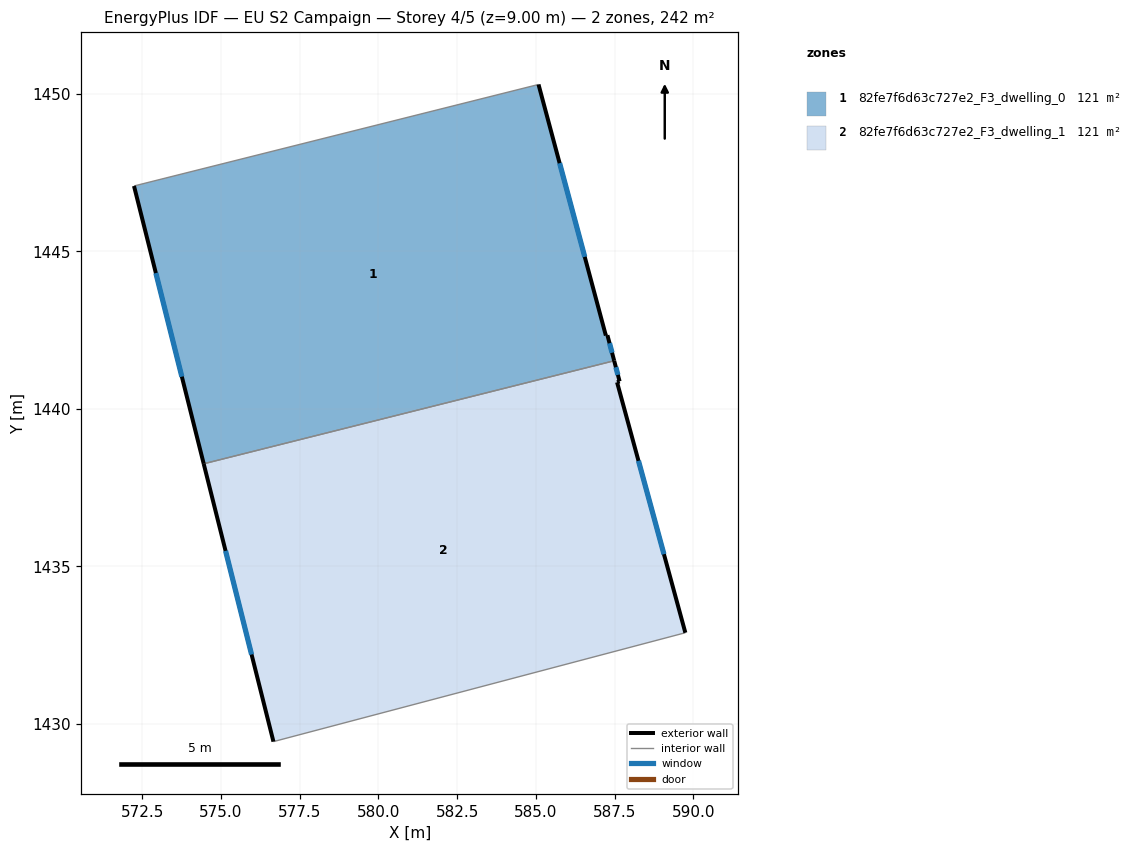
=== STOREY PLAN SPEC (per zone: floor XY polygon, exterior-wall plan segments, windows/doors) ===
zone 1: 82fe7f6d63c727e2_F3_dwelling_0  (121.1 m²)
  floor: (585.08, 1450.30) (587.22, 1442.33) (587.27, 1442.34) (587.49, 1441.53) (574.45, 1438.26) (572.24, 1447.08)
  exterior wall: (587.22, 1442.33) – (585.08, 1450.30)  [8.3 m]
    window: (586.55, 1444.83) – (585.75, 1447.80)  [3.4 m²]
  exterior wall: (587.27, 1442.34) – (587.22, 1442.33)  [0.1 m]
  exterior wall: (587.49, 1441.53) – (587.27, 1442.34)  [0.8 m]
    window: (587.42, 1441.78) – (587.34, 1442.08)  [0.4 m²]
  exterior wall: (572.24, 1447.08) – (574.45, 1438.26)  [9.1 m]
    window: (572.93, 1444.31) – (573.76, 1441.02)  [3.8 m²]
  interior walls: 2
zone 2: 82fe7f6d63c727e2_F3_dwelling_1  (121.1 m²)
  floor: (587.66, 1440.88) (587.58, 1440.84) (589.75, 1432.89) (576.67, 1429.44) (574.45, 1438.26) (587.49, 1441.53)
  exterior wall: (589.75, 1432.89) – (587.58, 1440.84)  [8.2 m]
    window: (589.07, 1435.39) – (588.26, 1438.35)  [3.4 m²]
  exterior wall: (574.45, 1438.26) – (576.67, 1429.44)  [9.1 m]
    window: (575.15, 1435.49) – (575.97, 1432.20)  [3.8 m²]
  exterior wall: (587.66, 1440.88) – (587.49, 1441.53)  [0.7 m]
    window: (587.60, 1441.08) – (587.54, 1441.32)  [0.3 m²]
  exterior wall: (587.58, 1440.84) – (587.66, 1440.88)  [0.1 m]
  interior walls: 2

=== DERIVED (storey summary) ===
Building: EU S2 Campaign
Storey: 4 of 5  (floor level z = 9.00 m)
Storey gross floor area: 242.2 m²
Zones on this storey: 2
  - 82fe7f6d63c727e2_F3_dwelling_0: floor 121.1 m²; exterior wall 18.2 m (54.7 m²); 3 window(s) 7.6 m²; WWR 13.9%
  - 82fe7f6d63c727e2_F3_dwelling_1: floor 121.1 m²; exterior wall 18.1 m (54.3 m²); 3 window(s) 7.5 m²; WWR 13.9%
Zone adjacency (shared interzone walls):
  - 82fe7f6d63c727e2_F3_dwelling_0 ↔ 82fe7f6d63c727e2_F3_dwelling_1